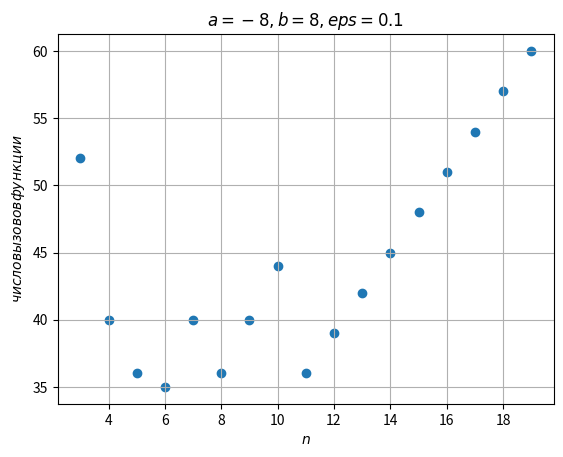

This chart was generated by the following Python code:
import matplotlib.pyplot as plt
import math

def func(x):
    a = -8
    b = 8
    eps = 0.1

    return (x + 1)*(math.trunc(math.log((b-a)/eps, x/2)) + 1)
h = 0.01

grid_n = [n for n in range(3, 20)]
grid_y = [func(x) for x in grid_n]

plt.scatter(grid_n, grid_y)
plt.xlabel('$n$')
plt.ylabel('$число вызовов функции$')
plt.title('$a=-8, b=8, eps=0.1$')
plt.grid(True)
plt.show()
